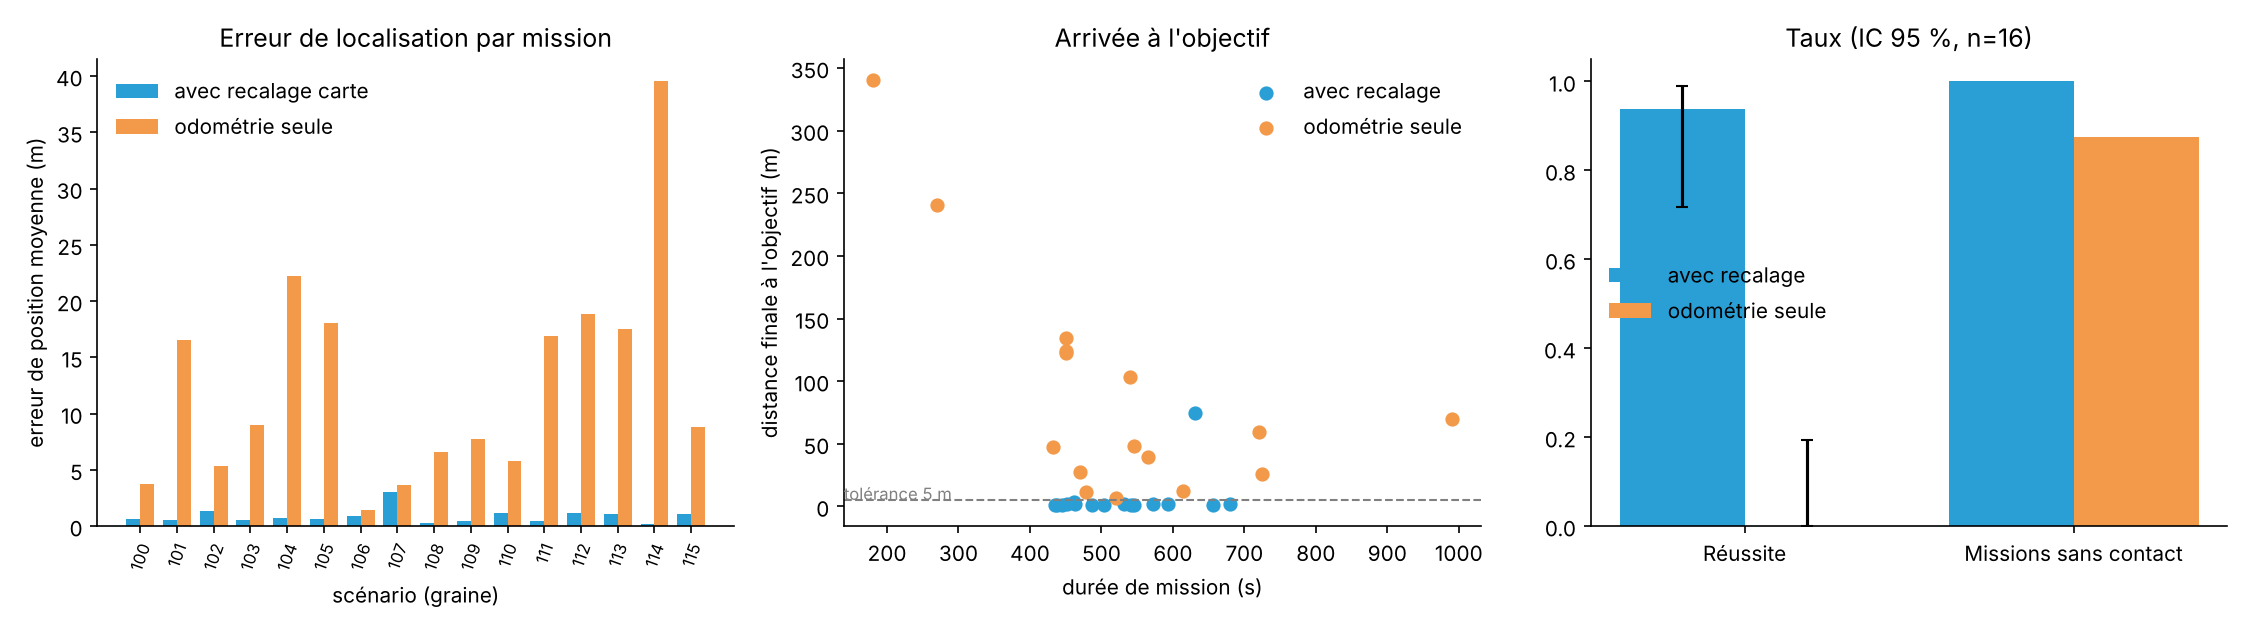

Values plotted in this chart, from the file beside it:
seed, matching, success, status, time_s, dist_true_m, path_len_planned_m, final_goal_error_m, err_mean_m, err_median_m, err_p95_m, err_max_m, err_final_m, contacts, reflex_stops, replans, anomalies_detected, energy_wh, battery_left_pct, within_usable_battery, wall_s
100, True, True, arrived_est, 435.1, 398.0, 365.4, 1.51, 0.65, 0.33, 2.13, 3.01, 0.1, 0, 10, 8, 2, 53.3, 87.3, True, 13.5
100, False, False, stuck, 270.3, 113.9, 365.4, 240.7, 3.78, 4.8, 4.85, 4.86, 4.82, 0, 153, 26, 1, 18.8, 95.5, True, 9.7
101, True, True, arrived_est, 593.4, 466.1, 455.3, 1.6, 0.53, 0.28, 1.84, 8.76, 0.45, 0, 80, 24, 1, 66.0, 84.3, True, 28.1
101, False, False, stuck, 540.3, 310.4, 455.3, 103.2, 16.56, 16.42, 32.07, 32.1, 32.02, 0, 207, 38, 3, 47.2, 88.8, True, 16.8
102, True, True, arrived_est, 571.9, 445.9, 424.1, 1.57, 1.32, 0.28, 4.93, 37.36, 0.23, 0, 60, 11, 0, 61.7, 85.3, True, 21.0
102, False, False, stuck, 450.3, 282.1, 424.1, 123.8, 5.3, 4.25, 9.54, 9.59, 9.52, 0, 125, 31, 1, 45.6, 89.2, True, 10.2
103, True, True, arrived_est, 444.6, 394.2, 395.2, 1.51, 0.51, 0.31, 1.44, 4.47, 0.09, 0, 10, 12, 0, 52.8, 87.5, True, 14.1
103, False, False, arrived_est, 470.6, 386.8, 395.2, 27.22, 8.96, 6.29, 24.11, 26.41, 26.41, 0, 34, 3, 4, 64.8, 84.6, True, 3.1
104, True, True, arrived_est, 486.5, 436.5, 439.2, 1.49, 0.68, 0.37, 2.48, 4.25, 0.12, 0, 11, 0, 0, 64.0, 84.8, True, 14.3
104, False, False, stuck, 720.3, 338.9, 439.2, 59.22, 22.23, 22.68, 37.93, 38.0, 37.96, 0, 302, 124, 2, 61.0, 85.5, True, 13.1
105, True, True, arrived_est, 437.7, 388.9, 392.9, 1.52, 0.65, 0.32, 2.44, 4.31, 0.03, 0, 4, 2, 1, 59.4, 85.9, True, 14.0
105, False, False, arrived_est, 724.3, 458.2, 392.9, 25.6, 18.05, 20.18, 28.03, 29.4, 27.17, 0, 169, 90, 7, 83.8, 80.1, True, 5.7
106, True, True, arrived_est, 531.5, 416.9, 403.6, 1.92, 0.88, 0.26, 3.4, 11.99, 0.66, 0, 63, 12, 0, 59.2, 85.9, True, 23.9
106, False, False, stuck, 180.2, 8.9, 403.6, 340, 1.45, 1.49, 1.55, 1.57, 1.53, 0, 164, 30, 0, 4.4, 98.9, True, 14.2
107, True, True, arrived_est, 462.1, 395.1, 384.4, 3.66, 3.05, 1.09, 21.87, 25.2, 2.95, 0, 0, 1, 7, 64.0, 84.8, True, 12.5
107, False, False, arrived_est, 478.7, 368.9, 384.4, 11.5, 3.67, 3.11, 9.61, 9.96, 9.93, 0, 54, 5, 3, 57.5, 86.4, True, 4.4
108, True, True, arrived_est, 541.5, 404.2, 404.2, 1.25, 0.31, 0.26, 0.73, 2.92, 0.2, 0, 101, 20, 0, 58.8, 86.0, True, 28.7
108, False, False, stuck, 450.3, 255.4, 404.2, 134.6, 6.55, 6.53, 9.78, 9.81, 9.81, 18, 169, 51, 2, 40.8, 90.3, True, 13.1
109, True, True, arrived_est, 544.9, 408.3, 405.5, 1.25, 0.45, 0.24, 1.55, 2.6, 0.32, 0, 87, 26, 0, 50.0, 88.1, True, 24.3
109, False, False, arrived_est, 614.6, 426.6, 405.5, 12.1, 7.76, 7.78, 11.86, 13.67, 13.67, 0, 148, 68, 0, 57.4, 86.4, True, 14.1
110, True, True, arrived_est, 680.3, 488.1, 375.8, 1.74, 1.2, 0.3, 6.33, 12.22, 2.52, 0, 152, 33, 0, 69.7, 83.4, True, 36.0
110, False, False, arrived_est, 519.8, 433.9, 375.8, 6.84, 5.78, 5.78, 11.08, 11.75, 5.88, 0, 19, 25, 4, 66.5, 84.2, True, 14.1
111, True, False, stuck, 630.3, 343.8, 423.6, 74.37, 0.46, 0.25, 2.07, 3.53, 0.05, 0, 234, 37, 0, 53.2, 87.4, True, 36.1
111, False, False, arrived_est, 565.6, 403.4, 423.6, 39.69, 16.89, 13.56, 37.96, 40.87, 40.87, 0, 110, 47, 3, 68.9, 83.6, True, 4.6
112, True, True, arrived_est, 462.9, 391.8, 376.5, 1.61, 1.19, 0.46, 4.86, 6.37, 0.17, 0, 36, 2, 2, 60.7, 85.6, True, 15.2
112, False, False, arrived_est, 431.6, 371.0, 376.5, 47.51, 18.85, 14.88, 48.44, 51.02, 47.69, 0, 3, 2, 3, 66.5, 84.2, True, 2.8
113, True, True, arrived_est, 451.7, 365.0, 363.6, 1.57, 1.1, 0.27, 5.1, 6.11, 0.26, 0, 19, 27, 0, 57.2, 86.4, True, 25.2
113, False, False, arrived_est, 545.6, 374.1, 363.6, 48.4, 17.56, 13.5, 42.23, 47.2, 47.2, 0, 77, 47, 1, 67.1, 84.1, True, 15.2
114, True, True, arrived_est, 656.2, 424.0, 416.0, 1.38, 0.23, 0.17, 0.63, 1.03, 0.22, 0, 176, 51, 0, 62.4, 85.2, True, 38.1
114, False, False, stuck, 990.3, 558.9, 416.0, 69.64, 39.52, 38.63, 62.53, 64.7, 59.38, 2, 326, 76, 6, 103.3, 75.5, True, 9.0
115, True, True, arrived_est, 503.7, 447.6, 449.0, 1.3, 1.08, 0.39, 4.36, 7.47, 0.26, 0, 4, 2, 1, 66.7, 84.2, True, 12.4
115, False, False, stuck, 450.3, 287.0, 449.0, 122.8, 8.78, 6.04, 17.59, 17.64, 17.6, 0, 121, 22, 2, 48.7, 88.4, True, 3.8
